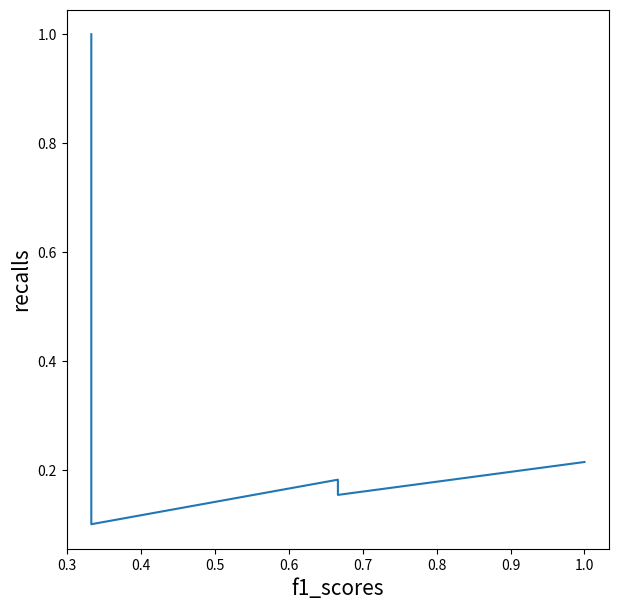

The matplotlib source for this figure:
from matplotlib import pyplot as plt

def true_positive(y_true,y_pred):
    '''
    Function that calculates True Positives
    :param y_true: list of true values
    :param y_pred: list of predicted values
    :return: number of true positives
    '''
    tp=0
    for yt, yp in zip(y_true, y_pred):
        if yt == 1 and yp == 1:
            tp += 1

    return tp 

def true_negative(y_true,y_pred):
    '''
    Function that calculates False Positives
    :param y_true: list of true values
    :param y_pred: list of predicted values
    :return: number of true negatives
    '''
    tn=0
    for yt,yp in zip(y_true,y_pred):
        if yt == 0 and yp == 0:
            tn+=1
    return tn

def false_positive(y_true,y_pred):
    '''
    Function that calculates False Positives
    :param y_true: list of true values
    :param y_pred: list of predicted values
    :return: number of false positives

    '''
    fp = 0
    for yt,yp in zip(y_true,y_pred):
        if yt == 0 and yp == 1:
            fp+=1
    return fp

def false_negative(y_true,y_pred):
    '''
    Function that calculates False Negatives
    :param y_true: list of true values
    :param y_pred: list of predicted values
    :return: number of false negatives

    '''
    fp = 0
    for yt,yp in zip(y_true,y_pred):
        if yt == 1 and yp == 0:
            fp+=1
    return fp


l1 = [0,1,1,1,0,0,0,1]
l2 = [0,1,0,1,0,1,0,0]

tp=true_positive(l1, l2)
print(tp)

tn=true_negative(l1, l2)
print(tn)
    
fp=false_positive(l1, l2)
print(fp)

fn=false_negative(l1, l2)
print(fn)

def accuracy(y_true,y_pred):
    """
    Function to calculate accuracy using tp/tn/fp/fn
    :param y_true: list of true values
    :param y_pred: list of predicted values
    :return: accuracy score
    """
    tp = true_positive(y_true, y_pred)
    fp = false_positive(y_true, y_pred)
    fn = false_negative(y_true, y_pred)
    tn = true_negative(y_true, y_pred)
    accuracy_score = (tp + tn) / (tp + tn + fp + fn)
    return accuracy_score


def precision(y_true,y_pred):
    """
    Function to calculate precision
    :param y_true: list of true values
    :param y_pred: list of predicted values
    :return: precision score
    """
    tp = true_positive(y_true,y_pred)
    fp = false_positive(y_true,y_pred)
    precision = tp/(tp+fp)
    print(f"{precision} is the precision")
    return precision

precision(l1,l2)


def recall(y_true,y_pred):
    '''
    Function to calculate recall
    :param y_true: list of true values
    :param y_pred: list of predicted values
    :return: precision score
    '''
    tp = true_positive(y_true,y_pred)
    fn = false_negative(y_true,y_pred)
    recall = tp/(tp+fn)
    print(f"{recall} is the recall")

    return recall

recall(l1, l2)

def f1_score(y_true,y_pred):
    '''
    Function to calculate f1_score
    :param y_true: list of true values
    :param y_pred: list of predicted values
    :return: precision score
    '''
    tp = true_positive(y_true,y_pred)
    fp = false_positive(y_true,y_pred)
    fn = false_negative(y_true,y_pred)

    f1_score = ((2*tp)/((2*tp)+fp+fn))
    print(f"{f1_score},is the f1score")


y_true = [0, 0, 0, 1, 0, 0, 0, 0, 0, 0,
1, 0, 0, 0, 0, 0, 0, 0, 1, 0]

y_pred = [0.02638412, 0.11114267, 0.31620708,
0.0490937, 0.0191491, 0.17554844,
0.15952202, 0.03819563, 0.11639273,
0.079377,
0.08584789, 0.39095342,
0.27259048, 0.03447096, 0.04644807,
0.03543574, 0.18521942, 0.05934905,
0.61977213, 0.33056815]

precisions = []
recalls = []
f1_scores = []
predicted=[]
thresholds = [0.0490937 , 0.05934905, 0.079377,
0.08584789, 0.11114267, 0.11639273,
0.15952202, 0.17554844, 0.18521942,
0.27259048, 0.31620708, 0.33056815,
0.39095342, 0.61977213]

for i in thresholds:
    temp_prediction=[1 if x>=i else 0 for x in y_pred]
    predicted.append(temp_prediction)
    p = precision(y_true,temp_prediction)
    r = recall(y_true,temp_prediction)
    s = f1_score(y_true,temp_prediction)
    precisions.append(p)
    recalls.append(r)
    f1_scores.append(s)
print(precisions)
print(recalls)

plt.figure(figsize=(7,7))
plt.plot(recalls,precisions)
plt.xlabel('Recall',fontsize=15)
plt.ylabel('Precision',fontsize=15)
plt.show()
plt.plot(f1_scores,precisions)
plt.xlabel('f1_scores',fontsize=15)
plt.ylabel('Precision',fontsize=15)

plt.show()
plt.plot(f1_scores,recalls)
plt.xlabel('f1_scores',fontsize=15)
plt.ylabel('recalls',fontsize=15)
plt.show()